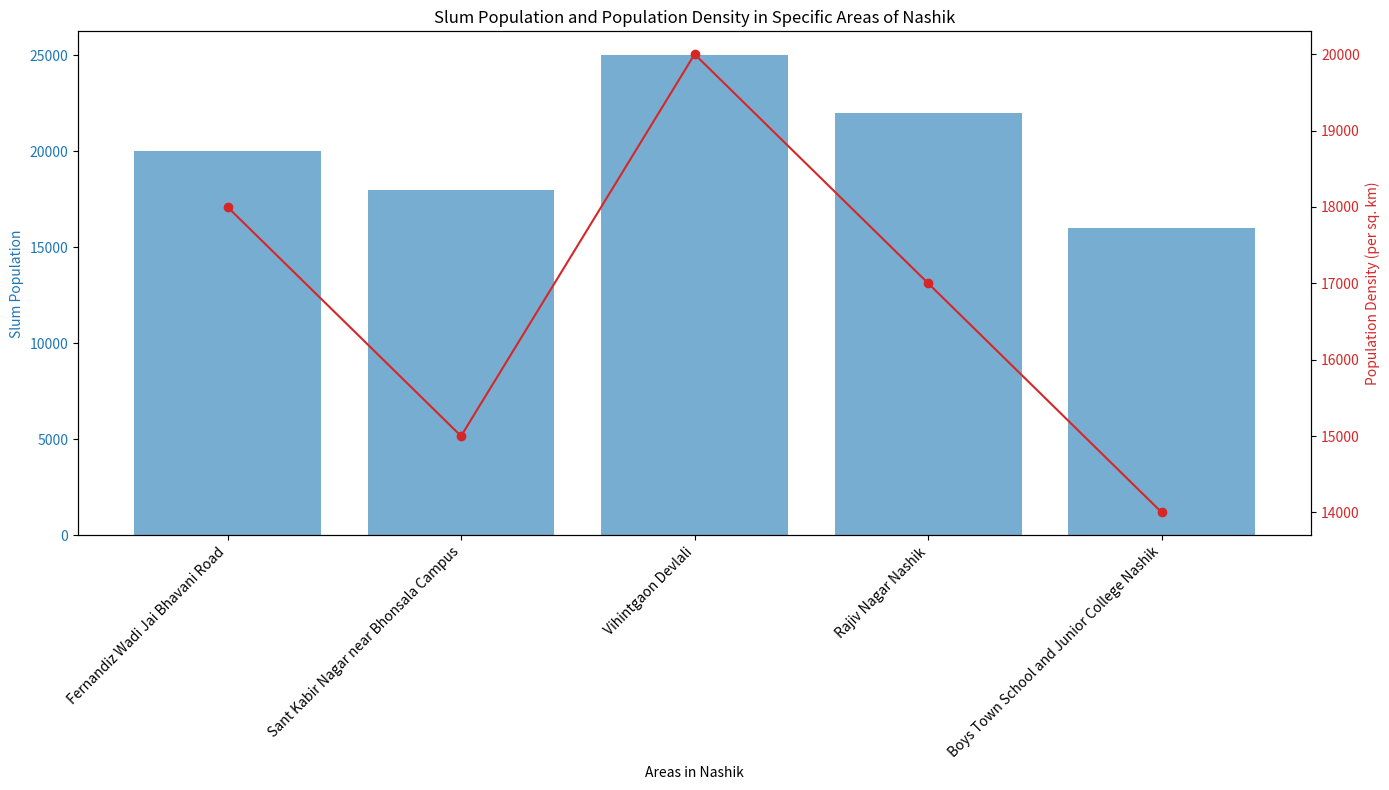
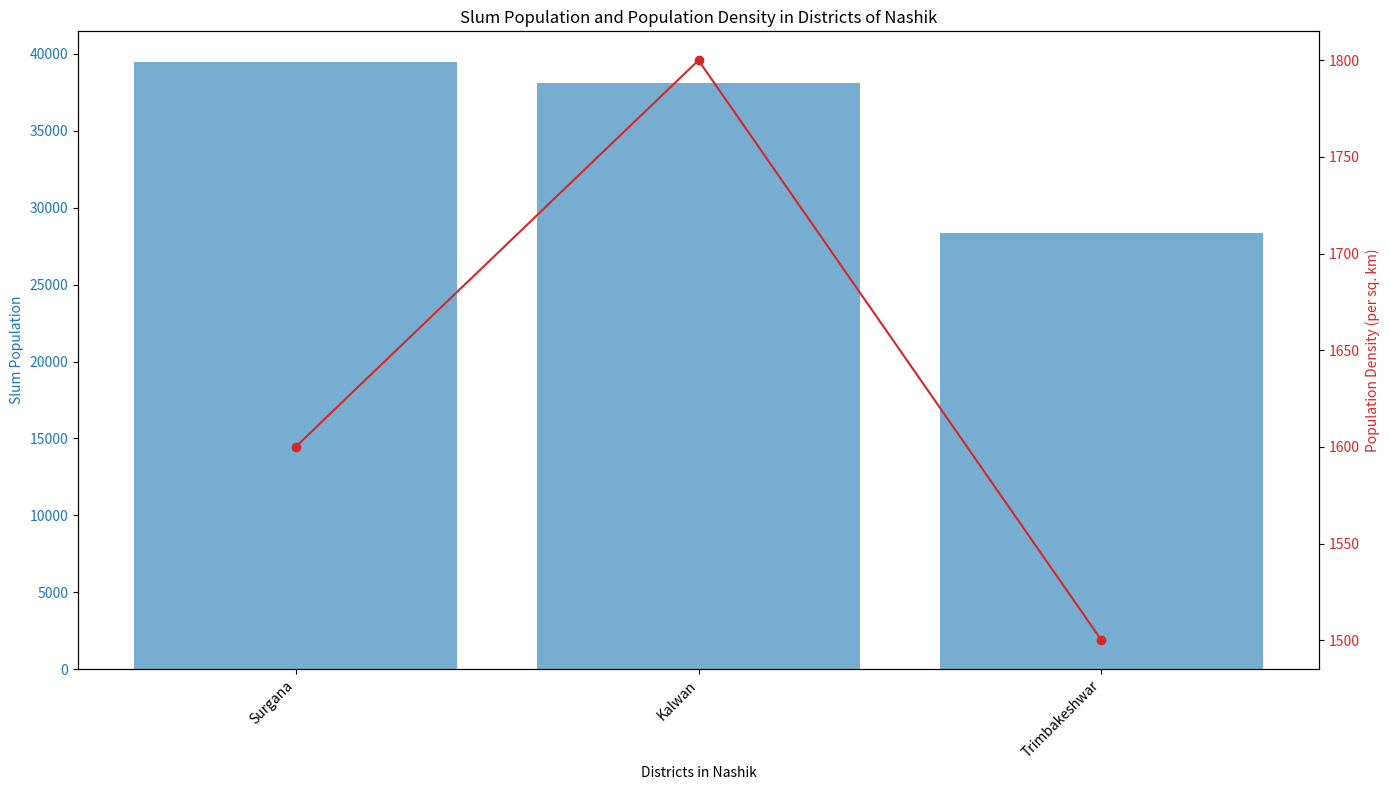

Reproduce these figures in Python, in order.
import matplotlib.pyplot as plt

# New data for slum population and density in specific areas of Nashik
areas = [
    "Fernandiz Wadi Jai Bhavani Road", "Sant Kabir Nagar near Bhonsala Campus", 
    "Vihintgaon Devlali", "Rajiv Nagar Nashik", "Boys Town School and Junior College Nashik"
]
area_population = [20000, 18000, 25000, 22000, 16000]
area_density = [18000, 15000, 20000, 17000, 14000]

# District-level data for comparison
districts = ["Surgana", "Kalwan", "Trimbakeshwar"]
population = [39491, 38129, 28385]
density = [1600, 1800, 1500]

# Create a figure and axis for areas in Nashik
fig, ax1 = plt.subplots(figsize=(14, 8))

# Plot slum population in specific areas of Nashik
color = 'tab:blue'
ax1.set_xlabel('Areas in Nashik')
ax1.set_ylabel('Slum Population', color=color)
ax1.bar(areas, area_population, color=color, alpha=0.6)
ax1.tick_params(axis='y', labelcolor=color)
ax1.set_xticklabels(areas, rotation=45, ha='right')

# Create another y-axis to plot population density in specific areas of Nashik
ax2 = ax1.twinx()
color = 'tab:red'
ax2.set_ylabel('Population Density (per sq. km)', color=color)
ax2.plot(areas, area_density, color=color, marker='o')
ax2.tick_params(axis='y', labelcolor=color)

# Add titles and labels
plt.title('Slum Population and Population Density in Specific Areas of Nashik')
fig.tight_layout()

# Display the plot for specific areas in Nashik
plt.show()

# Create a figure and axis for district-level data
fig, ax1 = plt.subplots(figsize=(14, 8))

# Plot slum population in districts of Nashik
color = 'tab:blue'
ax1.set_xlabel('Districts in Nashik')
ax1.set_ylabel('Slum Population', color=color)
ax1.bar(districts, population, color=color, alpha=0.6)
ax1.tick_params(axis='y', labelcolor=color)
ax1.set_xticklabels(districts, rotation=45, ha='right')

# Create another y-axis to plot population density in districts of Nashik
ax2 = ax1.twinx()
color = 'tab:red'
ax2.set_ylabel('Population Density (per sq. km)', color=color)
ax2.plot(districts, density, color=color, marker='o')
ax2.tick_params(axis='y', labelcolor=color)

# Add titles and labels
plt.title('Slum Population and Population Density in Districts of Nashik')
fig.tight_layout()

# Display the plot for districts in Nashik
plt.show()
